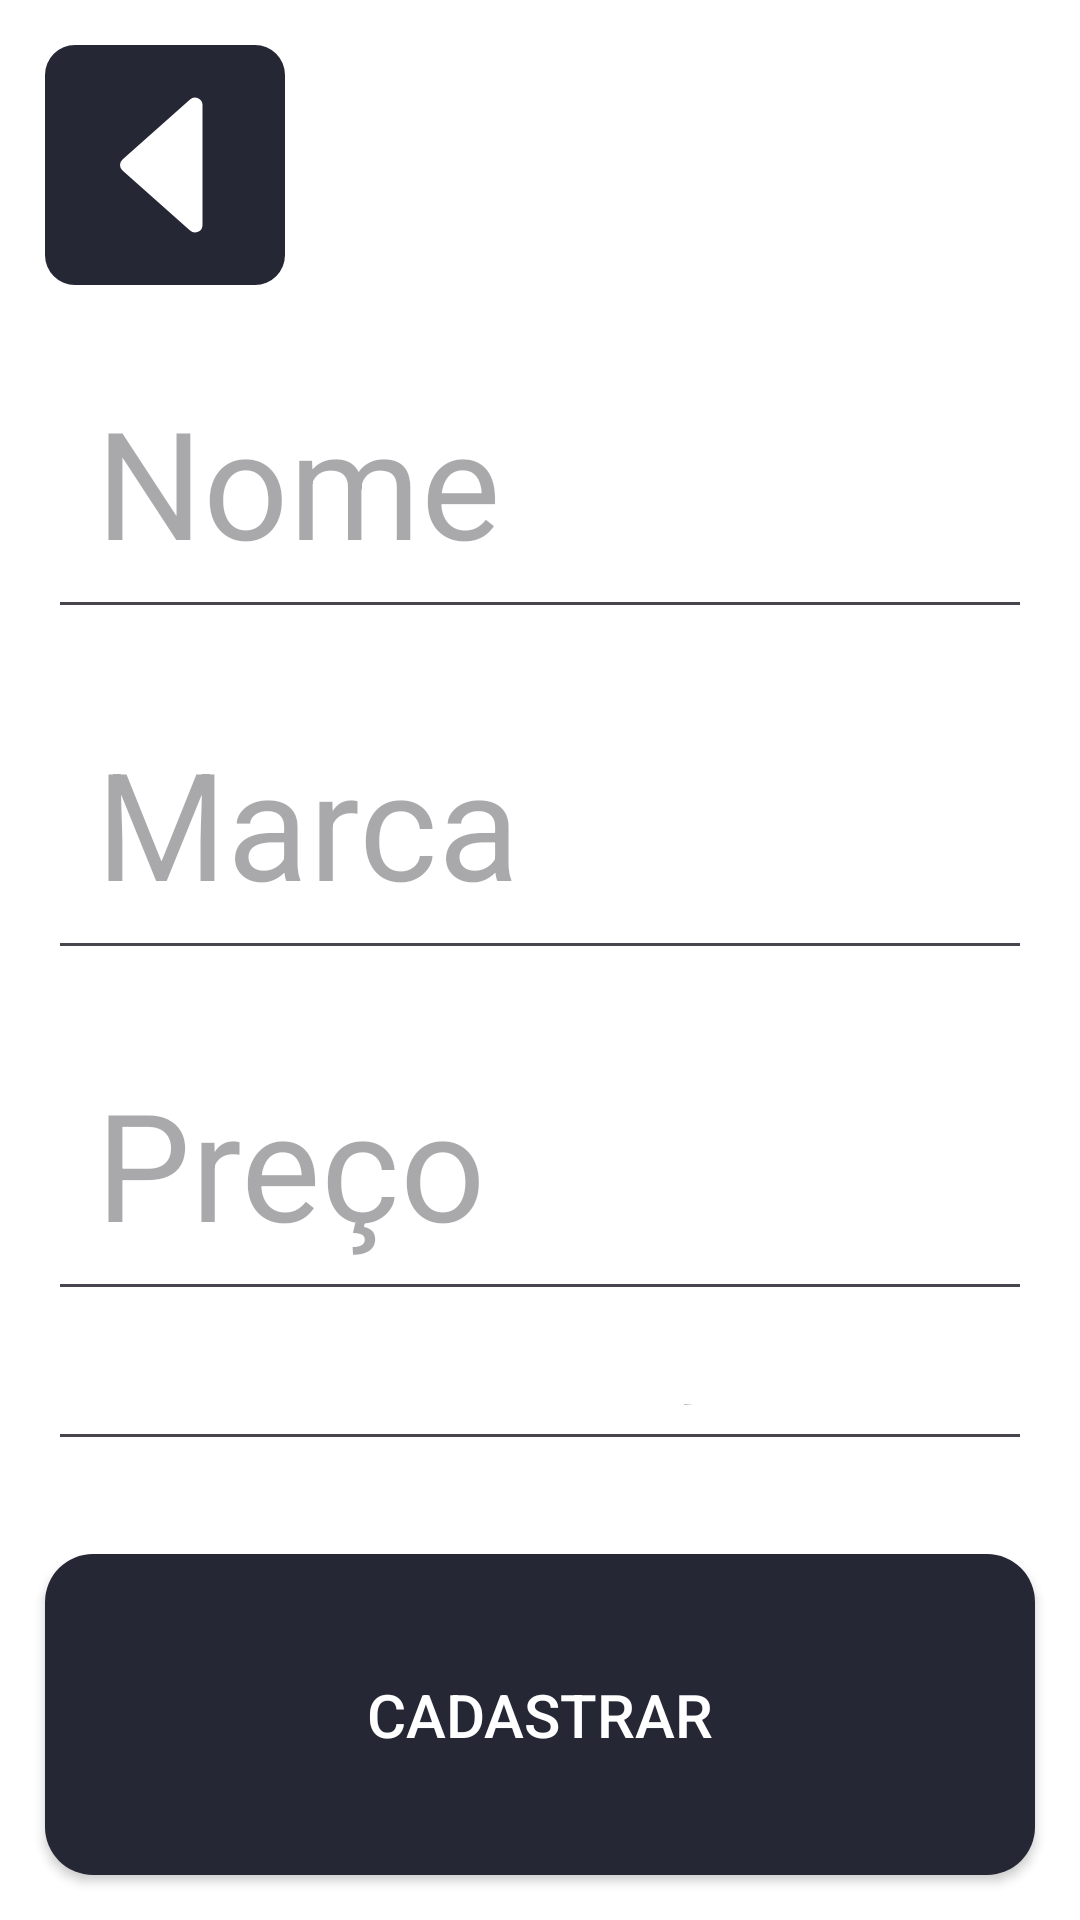

Android layout source for this screen:
<!-- AndroidManifest.xml: application theme Theme.CRUD_operations -->
<!-- res/layout/activity_form.xml -->
<?xml version="1.0" encoding="utf-8"?>
<androidx.constraintlayout.widget.ConstraintLayout xmlns:android="http://schemas.android.com/apk/res/android"
    xmlns:app="http://schemas.android.com/apk/res-auto"
    xmlns:tools="http://schemas.android.com/tools"
    android:id="@+id/main"
    android:layout_width="match_parent"
    android:layout_height="match_parent"
    android:background="@color/white"
    tools:context=".FormActivity">

    <ImageView
        android:id="@+id/icon_voltar"
        android:layout_width="wrap_content"
        android:layout_height="wrap_content"
        android:src="@drawable/icon_voltar"
        android:layout_gravity="left"
        android:paddingLeft="15dp"
        android:paddingTop="15dp"
        tools:ignore="MissingConstraints" />

    <LinearLayout
        android:layout_width="0dp"
        android:layout_height="0dp"
        android:orientation="vertical"
        android:padding="16dp"
        app:layout_constraintTop_toBottomOf="@id/icon_voltar"
        app:layout_constraintBottom_toTopOf="@id/btn_polimorfismo"
        app:layout_constraintStart_toStartOf="parent"
        app:layout_constraintEnd_toEndOf="parent">

        <EditText
            android:id="@+id/editText_nome"
            android:layout_width="match_parent"
            android:layout_height="wrap_content"
            android:hint="Nome"
            android:inputType="text"
            android:padding="16dp"
            android:textSize="50sp"
            android:layout_marginBottom="15dp"/>

        <EditText
            android:id="@+id/editText_marca"
            android:layout_width="match_parent"
            android:layout_height="wrap_content"
            android:hint="Marca"
            android:inputType="text"
            android:padding="16dp"
            android:textSize="50sp"
            android:layout_marginBottom="15dp"/>

        <EditText
            android:id="@+id/editText_preco"
            android:layout_width="match_parent"
            android:layout_height="wrap_content"
            android:hint="Preço"
            android:inputType="numberDecimal"
            android:padding="16dp"
            android:textSize="50sp"
            android:layout_marginBottom="15dp"/>

        <EditText
            android:id="@+id/editText_localizacao"
            android:layout_width="match_parent"
            android:layout_height="wrap_content"
            android:hint="Localização"
            android:inputType="text"
            android:padding="16dp"
            android:textSize="50sp"
            android:layout_marginBottom="15dp"/>

        <Spinner
            android:id="@+id/spinner_tipo"
            android:layout_width="match_parent"
            android:layout_height="wrap_content"
            android:padding="16dp"
            android:background="@drawable/tipo_dropdown_background"
            android:textSize="50sp"
            android:layout_marginBottom="15dp"
            android:dropDownWidth="match_parent"
            android:popupBackground="@color/white"
            android:layout_marginTop="16dp" />
    </LinearLayout>

    <androidx.appcompat.widget.AppCompatButton
        android:id="@+id/btn_polimorfismo"
        android:layout_width="0dp"
        android:layout_height="wrap_content"
        android:text="Cadastrar"
        android:textColor="@android:color/white"
        android:background="@drawable/footer_background"
        android:paddingTop="40dp"
        android:paddingBottom="40dp"
        android:textSize="20sp"
        android:gravity="center"
        app:layout_constraintBottom_toBottomOf="parent"
        app:layout_constraintStart_toStartOf="parent"
        app:layout_constraintEnd_toEndOf="parent"
        app:layout_constraintHorizontal_bias="0.5"
        android:elevation="4dp"
        android:layout_margin="15dp"/>
</androidx.constraintlayout.widget.ConstraintLayout>
<!-- resources referenced by this layout -->
<resources>
  <color name="white">#FFFFFFFF</color>
  <!-- drawable footer_background (drawable) -->
  <?xml version="1.0" encoding="utf-8"?>
  <shape xmlns:android="http://schemas.android.com/apk/res/android">
      <solid android:color="@color/primary"/>
      <corners android:radius="16dp"/> 
  </shape>
  <!-- drawable icon_voltar (drawable) -->
  <vector xmlns:android="http://schemas.android.com/apk/res/android"
      android:width="80dp"
      android:height="80dp"
      android:viewportWidth="16"
      android:viewportHeight="16">
    <path
        android:pathData="M0,2a2,2 0,0 1,2 -2h12a2,2 0,0 1,2 2v12a2,2 0,0 1,-2 2L2,16a2,2 0,0 1,-2 -2zM10.5,12L10.5,4a0.5,0.5 0,0 0,-0.832 -0.374l-4.5,4a0.5,0.5 0,0 0,0 0.748l4.5,4A0.5,0.5 0,0 0,10.5 12"
        android:fillColor="@color/primary"/>
  </vector>
  <!-- drawable tipo_dropdown_background (drawable) -->
  <?xml version="1.0" encoding="utf-8"?>
  <shape xmlns:android="http://schemas.android.com/apk/res/android">
      <solid android:color="@color/gray"/>
      <corners android:radius="16dp"/>
  </shape>
  <style name="Theme.CRUD_operations" parent="Base.Theme.CRUD_operations" />
  <color name="primary">#252734</color>
  <color name="gray">#F5F5F5</color>
  <style name="Base.Theme.CRUD_operations" parent="Theme.Material3.DayNight.NoActionBar">
          <item name="android:windowFullscreen">true</item>
          <item name="android:windowNoTitle">true</item>
          <item name="android:windowActionBar">false</item>
          <item name="android:windowActionBarOverlay">true</item>
          <item name="android:windowContentOverlay">@null</item>
          <item name="android:windowTranslucentNavigation">true</item>
          <item name="android:windowTranslucentStatus">true</item>
      </style>
</resources>
